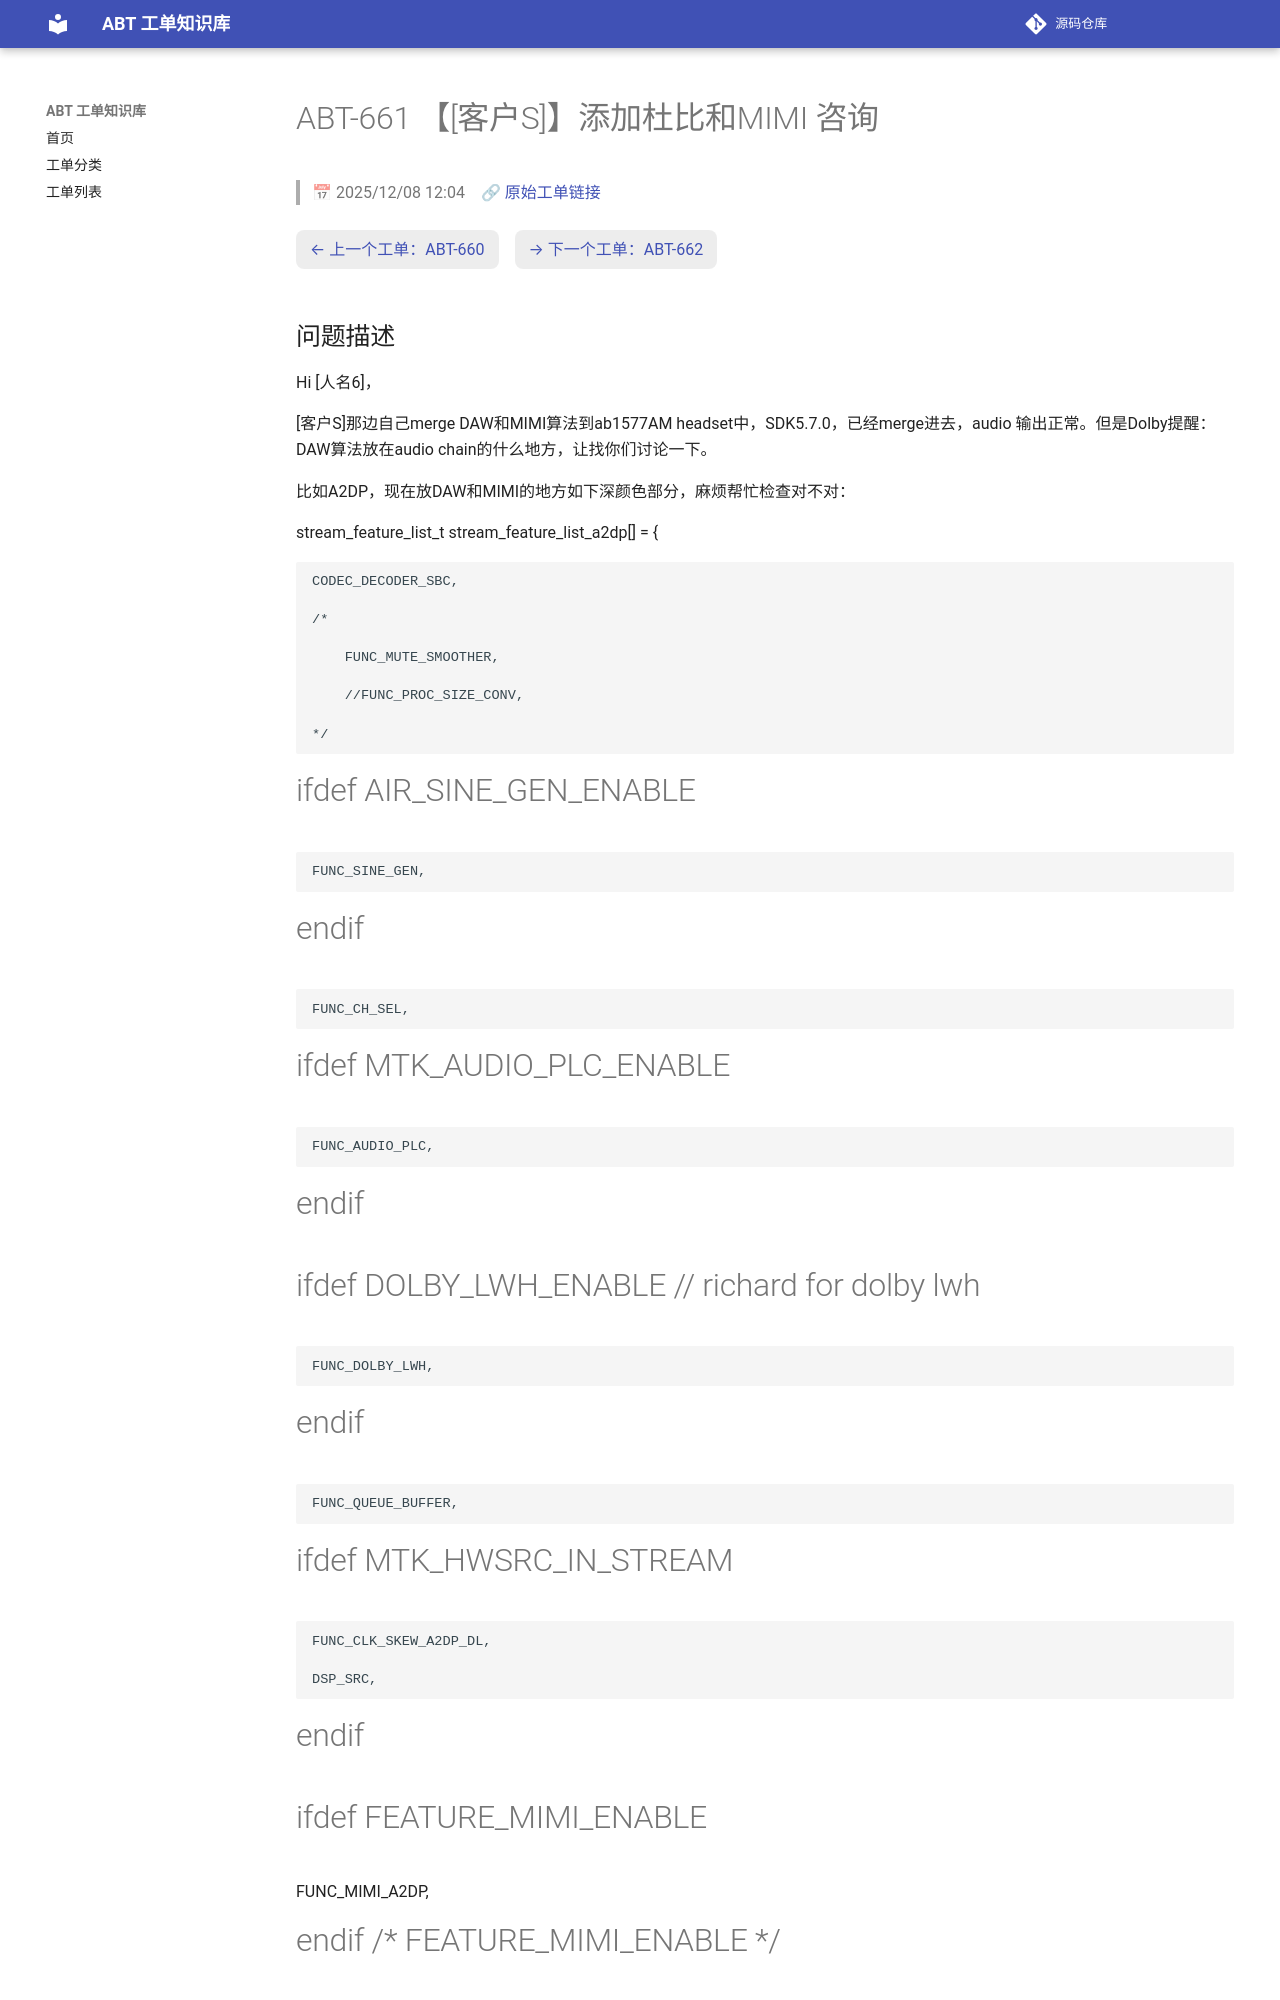

repository: luckycee/airoha-kb · page: tickets/ABT-661/index.html · generator: mkdocs

---
id: ABT-661
title: "【[客户S]】添加杜比和MIMI 咨询"
date: 2025/12/08 12:04
status: Closed
source: https://eservice.airoha.com.tw/servicedesk/customer/portal/1038/MIUIX1565-661
---

# ABT-661 【[客户S]】添加杜比和MIMI 咨询

> 📅 2025/12/08 12:04　🔗 [原始工单链接](https://eservice.airoha.com.tw/servicedesk/customer/portal/1038/MIUIX1565-661)

<div class="ticket-nav" markdown="1">

[← 上一个工单：ABT-660](ABT-660.md)　[→ 下一个工单：ABT-662](ABT-662.md)

</div>
